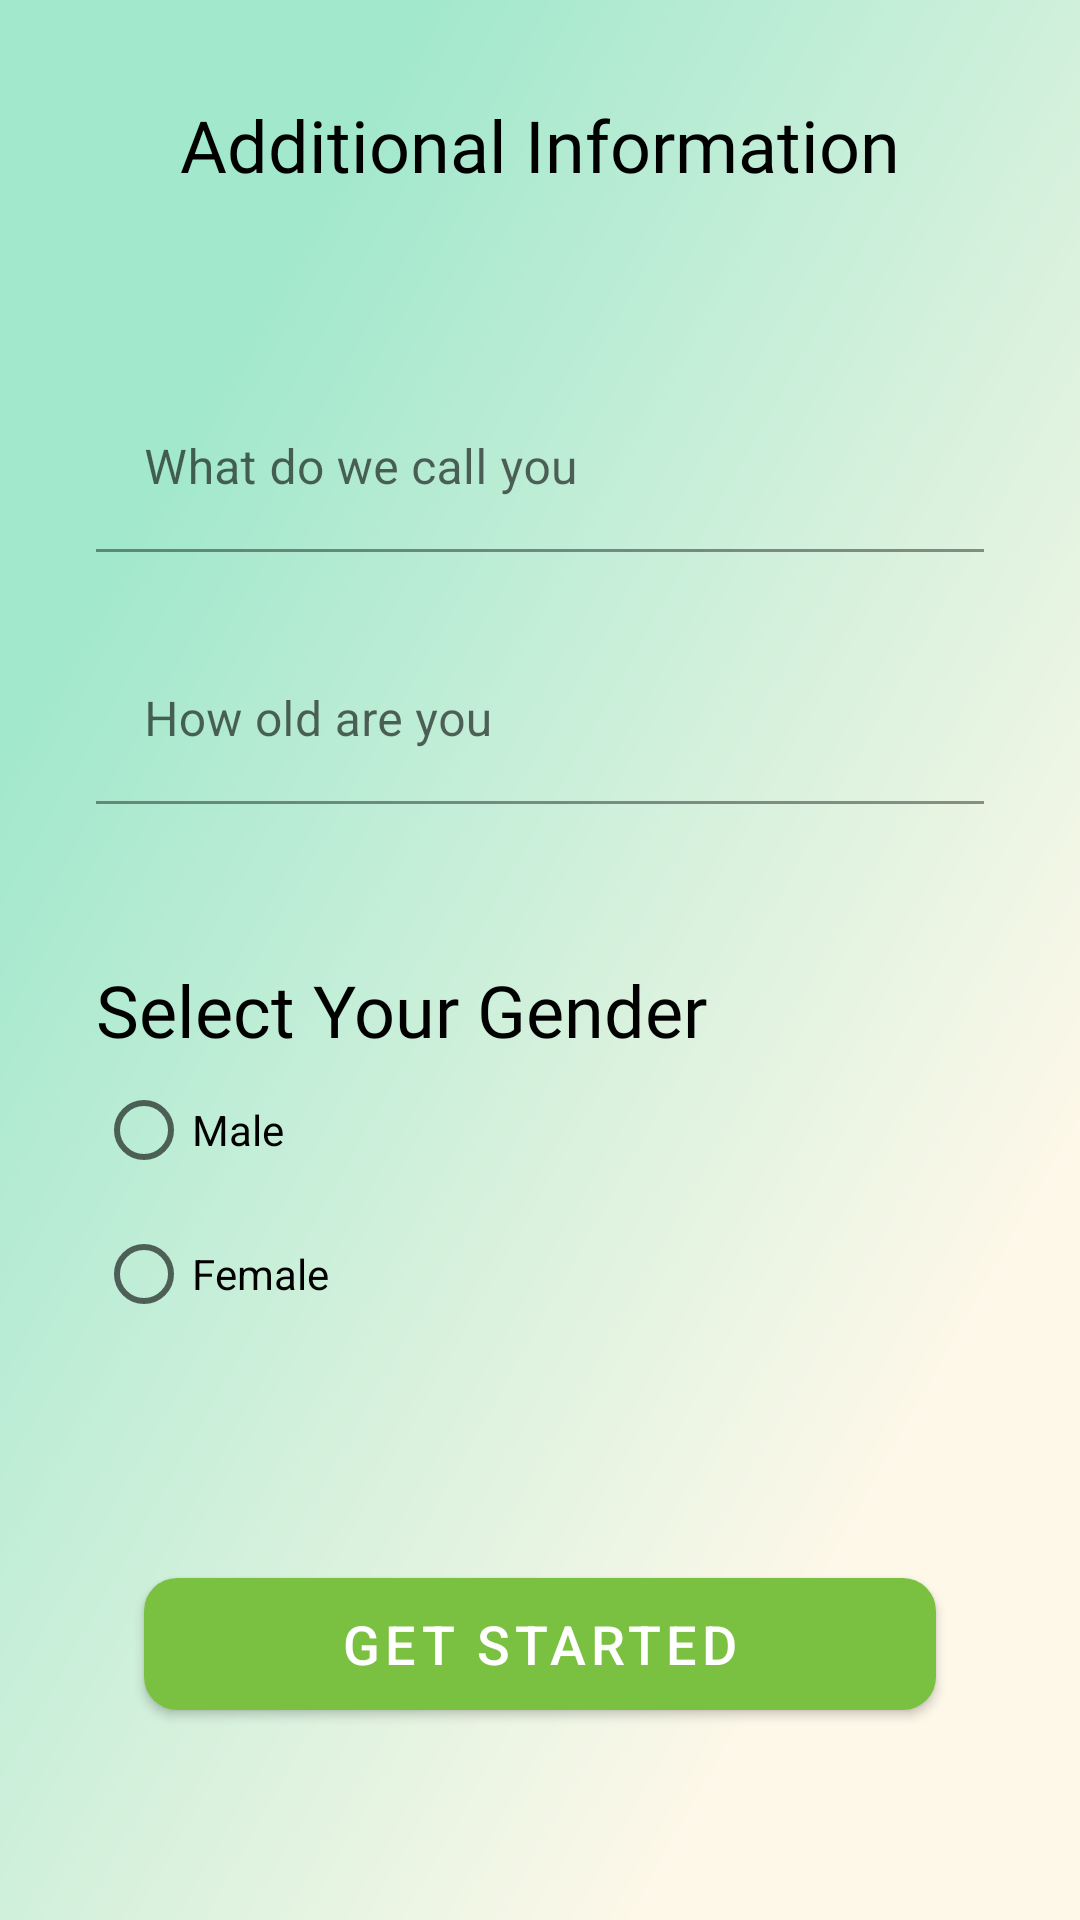

Here is an Android app screen rendered from its layout file. Give the layout XML and the strings, colors and styles it references.
<!-- AndroidManifest.xml: application theme Theme.WeHearYou -->
<!-- res/layout/activity_login_details_collection.xml -->
<?xml version="1.0" encoding="utf-8"?>
<androidx.core.widget.NestedScrollView
    android:layout_width="match_parent"
    android:layout_height="match_parent"
    xmlns:android="http://schemas.android.com/apk/res/android"
    android:fillViewport="true">

    <androidx.constraintlayout.widget.ConstraintLayout xmlns:android="http://schemas.android.com/apk/res/android"
        xmlns:app="http://schemas.android.com/apk/res-auto"
        xmlns:tools="http://schemas.android.com/tools"
        android:layout_width="match_parent"
        android:layout_height="match_parent"
        android:background="@mipmap/bg"
        tools:context=".LoginUI.LoginDetailsCollectionActivity">

        <com.google.android.material.textfield.TextInputLayout
            android:id="@+id/name_text_layout"
            style="@style/Widget.MaterialComponents.TextInputLayout.FilledBox"
            android:layout_width="match_parent"
            android:layout_height="wrap_content"
            android:layout_marginStart="32dp"
            android:layout_marginTop="64dp"
            android:layout_marginEnd="32dp"
            app:errorEnabled="true"
            app:layout_constraintEnd_toEndOf="parent"
            app:layout_constraintStart_toStartOf="parent"
            app:layout_constraintTop_toBottomOf="@+id/textView13">

            <com.google.android.material.textfield.TextInputEditText
                android:id="@+id/name_edit"
                android:layout_width="match_parent"
                android:layout_height="wrap_content"
                android:backgroundTint="@color/colorTransparent"
                android:hint="What do we call you"
                android:inputType="text" />

        </com.google.android.material.textfield.TextInputLayout>

        <com.google.android.material.textfield.TextInputLayout
            android:id="@+id/age_text_layout"
            style="@style/Widget.MaterialComponents.TextInputLayout.FilledBox"
            android:layout_width="match_parent"
            android:layout_height="wrap_content"
            android:layout_marginStart="32dp"
            android:layout_marginTop="8dp"
            android:layout_marginEnd="32dp"
            app:errorEnabled="true"
            app:layout_constraintEnd_toEndOf="parent"
            app:layout_constraintStart_toStartOf="parent"
            app:layout_constraintTop_toBottomOf="@+id/name_text_layout">

            <com.google.android.material.textfield.TextInputEditText
                android:id="@+id/age_edit"
                android:layout_width="match_parent"
                android:layout_height="wrap_content"
                android:backgroundTint="@color/colorTransparent"
                android:hint="How old are you"
                android:inputType="number"
                android:maxLength="3"/>

        </com.google.android.material.textfield.TextInputLayout>

        <TextView
            android:id="@+id/textView13"
            android:layout_width="wrap_content"
            android:layout_height="wrap_content"
            android:layout_marginTop="32dp"
            android:fontFamily="@font/roboto"
            android:text="Additional Information"
            android:textColor="@color/black"
            android:textSize="24sp"
            app:layout_constraintEnd_toEndOf="parent"
            app:layout_constraintStart_toStartOf="parent"
            app:layout_constraintTop_toTopOf="parent" />

        <com.google.android.material.button.MaterialButton
            android:id="@+id/getStarted"
            android:layout_width="match_parent"
            android:layout_height="56dp"
            android:layout_marginStart="48dp"
            android:layout_marginEnd="48dp"
            android:layout_marginBottom="64dp"
            android:text="Get Started"
            android:textSize="18sp"
            app:cornerRadius="11dp"
            app:layout_constraintBottom_toBottomOf="parent"
            app:layout_constraintEnd_toEndOf="parent"
            app:layout_constraintStart_toStartOf="parent" />

        <RadioGroup
            android:id="@+id/radioGroup"
            android:layout_width="match_parent"
            android:layout_height="wrap_content"
            android:layout_marginStart="32dp"
            android:layout_marginEnd="32dp"
            android:gravity="left"
            android:orientation="vertical"
            app:layout_constraintEnd_toEndOf="parent"
            app:layout_constraintStart_toStartOf="parent"
            app:layout_constraintTop_toBottomOf="@+id/textView51">

            <RadioButton
                android:id="@+id/group1"
                android:layout_width="wrap_content"
                android:layout_height="match_parent"
                android:text="Male" />

            <RadioButton
                android:id="@+id/group2"
                android:layout_width="wrap_content"
                android:layout_height="match_parent"
                android:text="Female" />

        </RadioGroup>

        <TextView
            android:id="@+id/textView51"
            android:layout_width="wrap_content"
            android:layout_height="wrap_content"
            android:layout_marginStart="32dp"
            android:layout_marginTop="32dp"
            android:fontFamily="@font/roboto"
            android:text="Select Your Gender"
            android:textColor="@color/black"
            android:textSize="24sp"
            app:layout_constraintStart_toStartOf="parent"
            app:layout_constraintTop_toBottomOf="@+id/age_text_layout" />

    </androidx.constraintlayout.widget.ConstraintLayout>

</androidx.core.widget.NestedScrollView>
<!-- resources referenced by this layout -->
<resources>
  <color name="black">#000000</color>
  <color name="colorTransparent">#00FFFFFF</color>
  <!-- mipmap bg: png bitmap (mipmap-xxhdpi, 423872 bytes) -->
  <style name="Theme.WeHearYou" parent="Theme.MaterialComponents.Light.NoActionBar">
          <item name="android:forceDarkAllowed" tools:targetApi="q">false</item>
          <item name="colorPrimary">@color/colorPrimary</item>
          <item name="colorPrimaryDark">@color/colorPrimaryDark</item>
          <item name="colorAccent">@color/colorAccent</item>
          <item name="android:splitMotionEvents">false</item>
          <item name="android:windowEnableSplitTouch">false</item>
      </style>
  <color name="colorPrimary">#7AC141</color>
  <color name="colorPrimaryDark">#7AC141</color>
  <color name="colorAccent">#7AC141</color>
</resources>
